Run: headless pygame with SDL's dummy video driver; simulated clock (each Clock.tick advances the game by its frame time, no real sleeping); random seed 0; keys injected as events and as key.get_pressed() state; mouse plan: one left click at the window centre at the start of phase 2, then a move to the lower-right quarter at the start of phase 3.
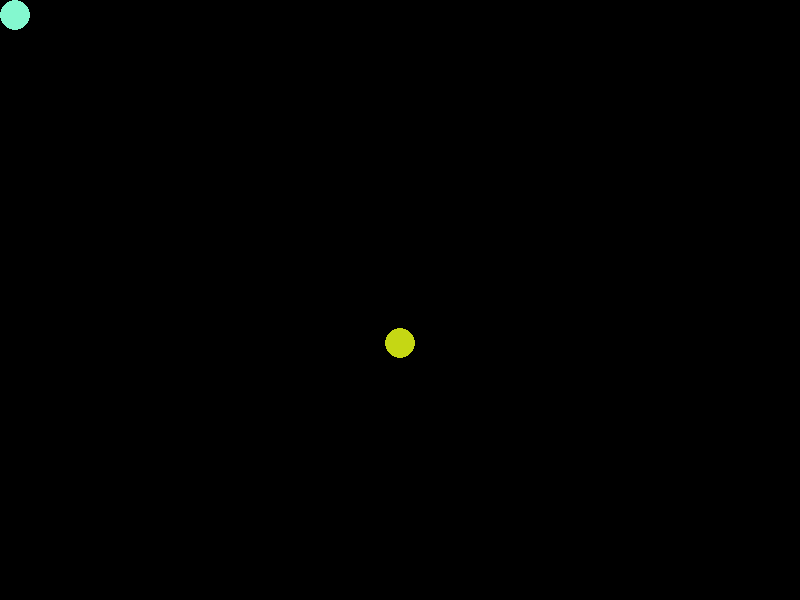
Frame 1 of 4 · flips 1–60 · no input
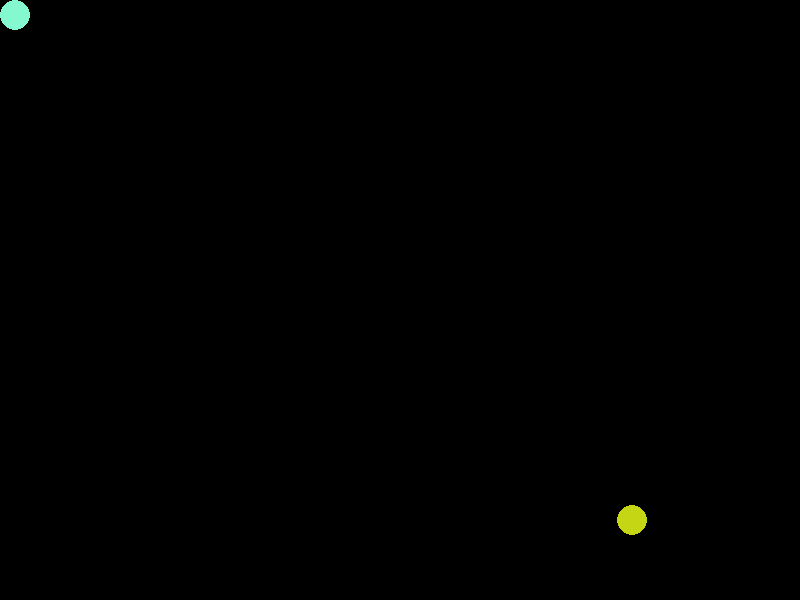
Frame 2 of 4 · flips 61–180 · clicked the window centre · tapped SPACE, RETURN · held RIGHT (→), D
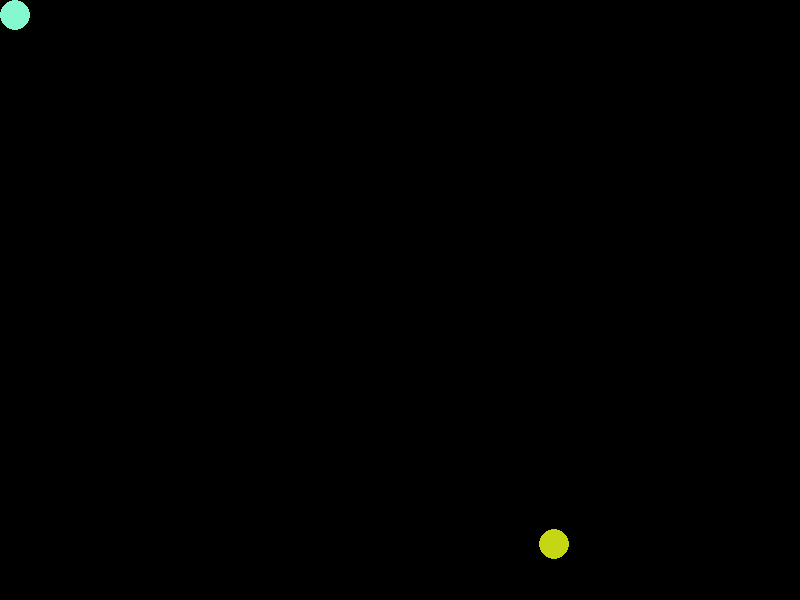
Frame 3 of 4 · flips 181–300 · moved the mouse to the lower-right quarter · held DOWN (↓), S
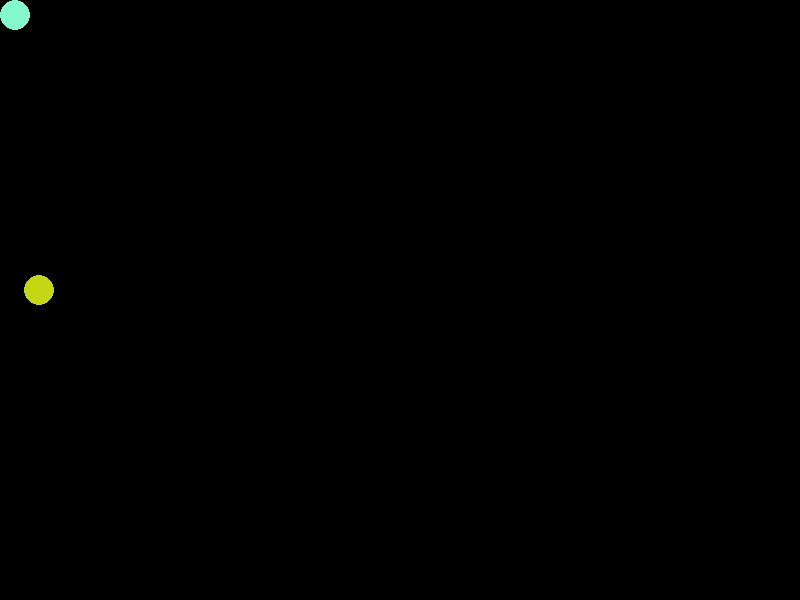
Frame 4 of 4 · flips 301–420 · held LEFT (←), A, UP (↑), W

The pygame program that drew these frames:

import random
import itertools
import pygame

'''

the goal is to make a simple ball game that uses physics

'''

class Game:
    def __init__(self):
        pygame.init()
        self.game = True
        self.screen = pygame.display.set_mode((800, 600))
        self.clock = pygame.time.Clock()
        self.dt = 0.016
        self.renderList = []

    def checks(self, button):
        for event in pygame.event.get():
            if event.type == pygame.QUIT:
                self.game = False
            elif event.type == pygame.MOUSEBUTTONDOWN and event.button == 1:
                if button.hitbox.collidepoint(event.pos):
                    button.pressed(self)

    def render(self):
        self.screen.fill((0, 0, 0))
        for item in self.renderList:
            pygame.draw.circle(self.screen, item.colour, (int(item.pos.x), int(item.pos.y)), item.radius)
        pygame.display.flip()

    def apply_gravity(self, strength):
        for entity in self.renderList:
            if entity.weight > 0:
                entity.motion.y += strength

    def apply_motion(self, entity):
        if entity.weight > 0:
            entity.pos += entity.motion * self.dt
            entity.hitbox.topleft = (int(entity.pos.x - entity.radius), int(entity.pos.y - entity.radius))

    def check_bounds(self, entity, screen_width=800, screen_height=600, bounciness=0.75):
        if entity.weight == 0:
            return

        if entity.pos.x - entity.radius < 0:
            entity.pos.x = entity.radius
            entity.motion.x = -entity.motion.x * bounciness
        elif entity.pos.x + entity.radius > screen_width:
            entity.pos.x = screen_width - entity.radius
            entity.motion.x = -entity.motion.x * bounciness

        if entity.pos.y - entity.radius < 0:
            entity.pos.y = entity.radius
            entity.motion.y = -entity.motion.y * bounciness
        elif entity.pos.y + entity.radius > screen_height:
            entity.pos.y = screen_height - entity.radius
            entity.motion.y = -entity.motion.y * bounciness

    def handle_rect_collision(self, item1, item2, bounciness=1.0):
        if item1.weight == 0 or item2.weight == 0:
            return

        item1.hitbox.topleft = (int(item1.pos.x - item1.radius), int(item1.pos.y - item1.radius))
        item2.hitbox.topleft = (int(item2.pos.x - item2.radius), int(item2.pos.y - item2.radius))

        if item1.hitbox.colliderect(item2.hitbox):
            overlap_left = item1.hitbox.right - item2.hitbox.left
            overlap_right = item2.hitbox.right - item1.hitbox.left
            overlap_top = item1.hitbox.bottom - item2.hitbox.top
            overlap_bottom = item2.hitbox.bottom - item1.hitbox.top

            min_overlap = min(overlap_left, overlap_right, overlap_top, overlap_bottom)
            total_weight = item1.weight + item2.weight

            if min_overlap == overlap_left:
                item1.pos.x -= overlap_left * 0.5
                item2.pos.x += overlap_left * 0.5
                if item1.motion.x > item2.motion.x:
                    v1 = item1.motion.x
                    v2 = item2.motion.x
                    item1.motion.x = ((item1.weight - item2.weight) * v1 + 2 * item2.weight * v2) / total_weight * bounciness
                    item2.motion.x = ((item2.weight - item1.weight) * v2 + 2 * item1.weight * v1) / total_weight * bounciness

            elif min_overlap == overlap_right:
                item1.pos.x += overlap_right * 0.5
                item2.pos.x -= overlap_right * 0.5
                if item1.motion.x < item2.motion.x:
                    v1 = item1.motion.x
                    v2 = item2.motion.x
                    item1.motion.x = ((item1.weight - item2.weight) * v1 + 2 * item2.weight * v2) / total_weight * bounciness
                    item2.motion.x = ((item2.weight - item1.weight) * v2 + 2 * item1.weight * v1) / total_weight * bounciness

            elif min_overlap == overlap_top:
                item1.pos.y -= overlap_top * 0.5
                item2.pos.y += overlap_top * 0.5
                if item1.motion.y > item2.motion.y:
                    v1 = item1.motion.y
                    v2 = item2.motion.y
                    item1.motion.y = ((item1.weight - item2.weight) * v1 + 2 * item2.weight * v2) / total_weight * bounciness
                    item2.motion.y = ((item2.weight - item1.weight) * v2 + 2 * item1.weight * v1) / total_weight * bounciness

            elif min_overlap == overlap_bottom:
                item1.pos.y += overlap_bottom * 0.5
                item2.pos.y -= overlap_bottom * 0.5
                if item1.motion.y < item2.motion.y:
                    v1 = item1.motion.y
                    v2 = item2.motion.y
                    item1.motion.y = ((item1.weight - item2.weight) * v1 + 2 * item2.weight * v2) / total_weight * bounciness
                    item2.motion.y = ((item2.weight - item1.weight) * v2 + 2 * item1.weight * v1) / total_weight * bounciness

    def all_collision_checks(self, bounciness):
        for item1, item2 in itertools.combinations(self.renderList, 2):
            self.handle_rect_collision(item1, item2, bounciness)

    def apply_all_motion(self):
        for entity in self.renderList:
            self.check_bounds(entity)
            self.apply_motion(entity)


class ExtraEntity():
    def __init__(self, game, weight):
        self.pos = pygame.Vector2(random.randint(15, 785), random.randint(15, 585))
        self.motion = pygame.Vector2(random.randint(0, 20), random.randint(0, 20))
        self.colour = (random.randint(0, 255), random.randint(0, 255), random.randint(0, 255))
        self.radius = 15
        self.weight = weight
        self.hitbox = pygame.Rect(int(self.pos.x - self.radius), int(self.pos.y - self.radius), self.radius * 2, self.radius * 2)
        game.renderList.append(self)


class Player:
    def __init__(self, game, weight):
        self.colour = (random.randint(0, 255), random.randint(0, 255), random.randint(0, 255))
        self.pos = pygame.Vector2(400, 300)
        self.motion = pygame.Vector2(0, 0)
        self.radius = 15
        self.weight = weight
        self.hitbox = pygame.Rect(int(self.pos.x - self.radius), int(self.pos.y - self.radius), self.radius * 2, self.radius * 2)
        game.renderList.append(self)

    def move(self, speed):
        keys = pygame.key.get_pressed()
        move_vector = pygame.Vector2(0, 0)
        if keys[pygame.K_w]:
            move_vector.y -= speed
        if keys[pygame.K_s]:
            move_vector.y += speed
        if keys[pygame.K_a]:
            move_vector.x -= speed
        if keys[pygame.K_d]:
            move_vector.x += speed

        self.motion += move_vector


class Button:
    def __init__(self, game):
        self.colour = (random.randint(0, 255), random.randint(0, 255), random.randint(0, 255))
        self.pos = pygame.Vector2(15, 15)
        self.motion = pygame.Vector2(0, 0)
        self.radius = 15
        self.weight = 0
        self.hitbox = pygame.Rect(int(self.pos.x - self.radius), int(self.pos.y - self.radius), self.radius * 2, self.radius * 2)
        game.renderList.append(self)

    def pressed(self, game):
        ExtraEntity(game, 1.0)


game = Game()
player = Player(game, 1)
button = Button(game)

while game.game:
    game.checks(button)
    player.move(2)
    game.apply_gravity(1.5)
    game.all_collision_checks(0.75)
    game.apply_all_motion()
    game.render()
    ms = game.clock.tick(60)
    game.dt = min(ms / 1000.0, 0.1)

pygame.quit()
